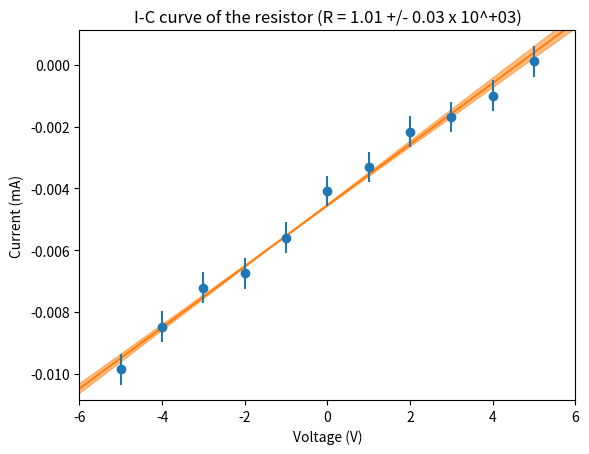

Source code (Python):
import matplotlib.pyplot as plt
import numpy as np
from scipy.stats import linregress

# Input values
voltages = [-5, -4, -3, -2, -1, 0, 1, 2, 3, 4, 5]
currents = [
    -0.009853876338718169,
    -0.008475209798088187,
    -0.0072245173776401056,
    -0.006751143501730558,
    -0.005603237526474062,
    -0.004086589420575551,
    -0.0033089243380782325,
    -0.002166446055095717,
    -0.001691078317098001,
    -0.0009966642650292264,
    0.00011490184547573081,
]

# Compute resistance through linear regression
result = linregress(x=currents, y=voltages)
resistance = result.slope
bias = result.intercept
resistance_std = result.stderr
bias_std = result.intercept_stderr

# Convert resistance and error bar into plottable values
resistance_value_str, resistance_magnitude_str = f"{resistance:.2e}".split("e")
error_bar_str = f"{resistance_std / (10 ** int(resistance_magnitude_str)):.2f}"

# Useful parameters for clean plot
abscissa = np.arange(-10, 10)

min_v = min(voltages)
max_v = max(voltages)
amp_v = max_v - min_v
plot_x_limits = [min_v - 0.1 * amp_v, max_v + 0.1 * amp_v]

min_c = min(currents)
max_c = max(currents)
amp_c = max_c - min_c
plot_y_limits = [min_c - 0.1 * amp_c, max_c + 0.1 * amp_c]

# Plot the measurements
plt.errorbar(voltages, currents, yerr=5e-4 * np.ones(len(currents)), fmt="o")

# Plot the regression
plt.plot(abscissa, (abscissa - bias) / resistance, zorder=0)
plt.fill_between(
    abscissa,
    y1=(abscissa - bias + bias_std) / (resistance - resistance_std),
    y2=(abscissa - bias - bias_std) / (resistance + resistance_std),
    zorder=0,
    alpha=0.5,
    color="tab:orange",
)

# Configure display
plt.title(
    f"I-C curve of the resistor "
    f"(R = {resistance_value_str} "
    f"+/- {error_bar_str} "
    f"x 10^{resistance_magnitude_str})"
)
plt.xlabel("Voltage (V)")
plt.ylabel("Current (mA)")
plt.xlim(plot_x_limits)
plt.ylim(plot_y_limits)

# Tell python to show the figure
plt.show()
